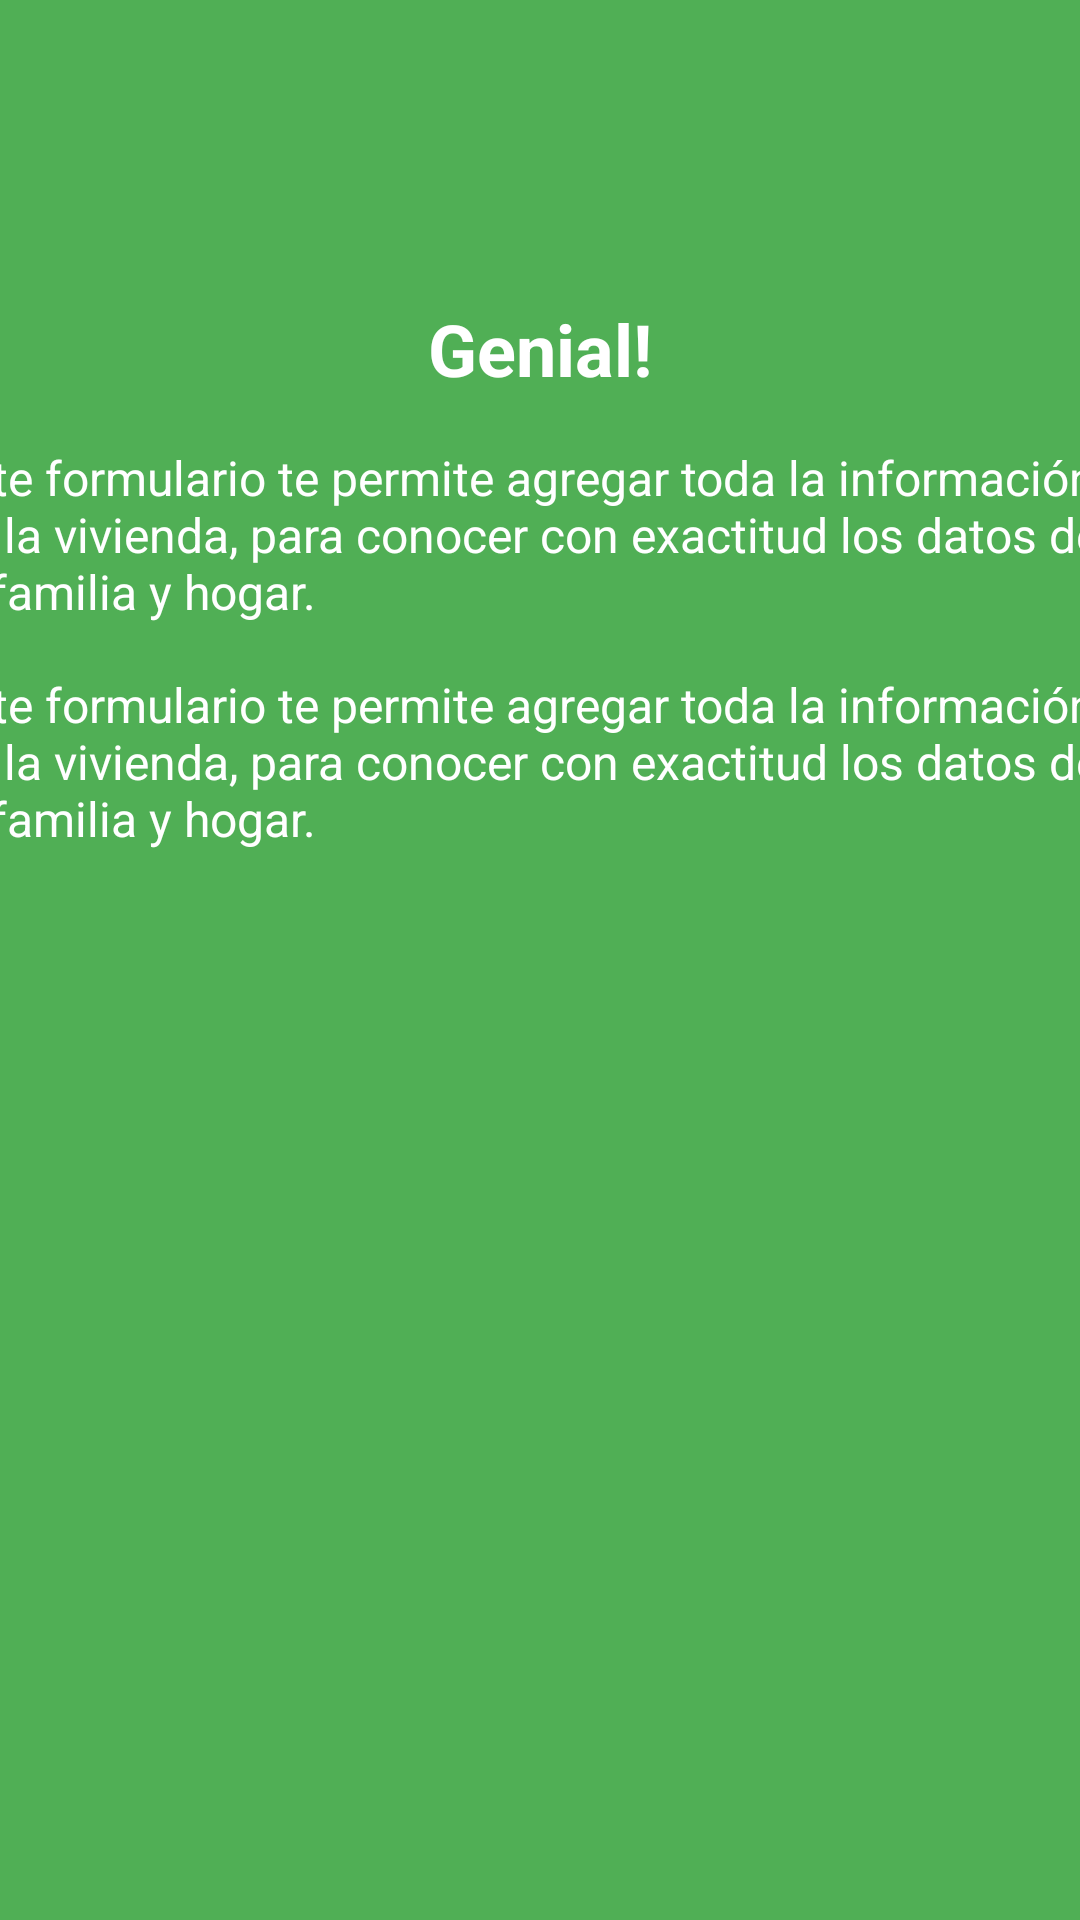

Reconstruct the res/layout file that produces this screen, plus the resources it refers to.
<!-- AndroidManifest.xml: application theme AppTheme -->
<!-- res/layout/activity_vista_form_iii.xml -->
<?xml version="1.0" encoding="utf-8"?>
<RelativeLayout xmlns:android="http://schemas.android.com/apk/res/android"
    xmlns:app="http://schemas.android.com/apk/res-auto"
    xmlns:tools="http://schemas.android.com/tools"
    android:layout_width="match_parent"
    android:layout_height="match_parent"
    android:background="#50af55"
    tools:context="android.fascup.com.fascup.VistaFormIII">



            <LinearLayout
                android:layout_width="match_parent"
                android:layout_height="wrap_content"
                android:orientation="vertical">


                <LinearLayout
                    android:layout_width="400sp"
                    android:layout_height="match_parent"
                    android:orientation="vertical"
                    android:layout_gravity="center"
                    android:layout_marginTop="100dp">

                    <TextView
                        android:id="@+id/textView3"
                        android:layout_width="match_parent"
                        android:layout_height="wrap_content"
                        android:gravity="center"
                        android:text="Genial!"
                        android:textColor="#fff"
                        android:textSize="24sp"
                        android:layout_marginBottom="16dp"
                        android:textStyle="normal|bold" />

                    <TextView
                        android:id="@+id/textView3"
                        android:layout_width="match_parent"
                        android:layout_height="wrap_content"
                        android:text="@string/mensaje2"
                        android:textSize="16sp"
                        android:textColor="#fff"
                        android:textStyle="normal"/>
                    <TextView
                        android:id="@+id/textView3"
                        android:layout_width="match_parent"
                        android:layout_height="wrap_content"
                        android:text="@string/mensaje2"
                        android:textSize="16sp"
                        android:textColor="#fff"
                        android:layout_marginTop="16dp"
                        android:textStyle="normal"/>


                </LinearLayout>

                <ImageView
                    android:id="@+id/imageView4"
                    android:layout_width="wrap_content"
                    android:layout_height="500dp"
                    android:layout_marginTop="150dp"
                    android:layout_gravity="center"
                    app:srcCompat="@drawable/economiavista" />


            </LinearLayout>


</RelativeLayout>
<!-- resources referenced by this layout -->
<resources>
  <!-- drawable economiavista: png bitmap (drawable, 116462 bytes) -->
  <string name="mensaje2">Este formulario te permite agregar toda la información de la vivienda, para
          conocer con exactitud los datos de la familia y hogar.</string>
  <style name="AppTheme" parent="Theme.AppCompat.Light.DarkActionBar">
          
          <item name="colorPrimary">@color/colorPrimary</item>
          <item name="colorPrimaryDark">@color/colorPrimaryDark</item>
          <item name="colorAccent">@color/colorAccent</item>
      </style>
  <color name="colorPrimary">#77ca00</color>
  <color name="colorPrimaryDark">#77ca00</color>
  <color name="colorAccent">#FF4081</color>
</resources>
